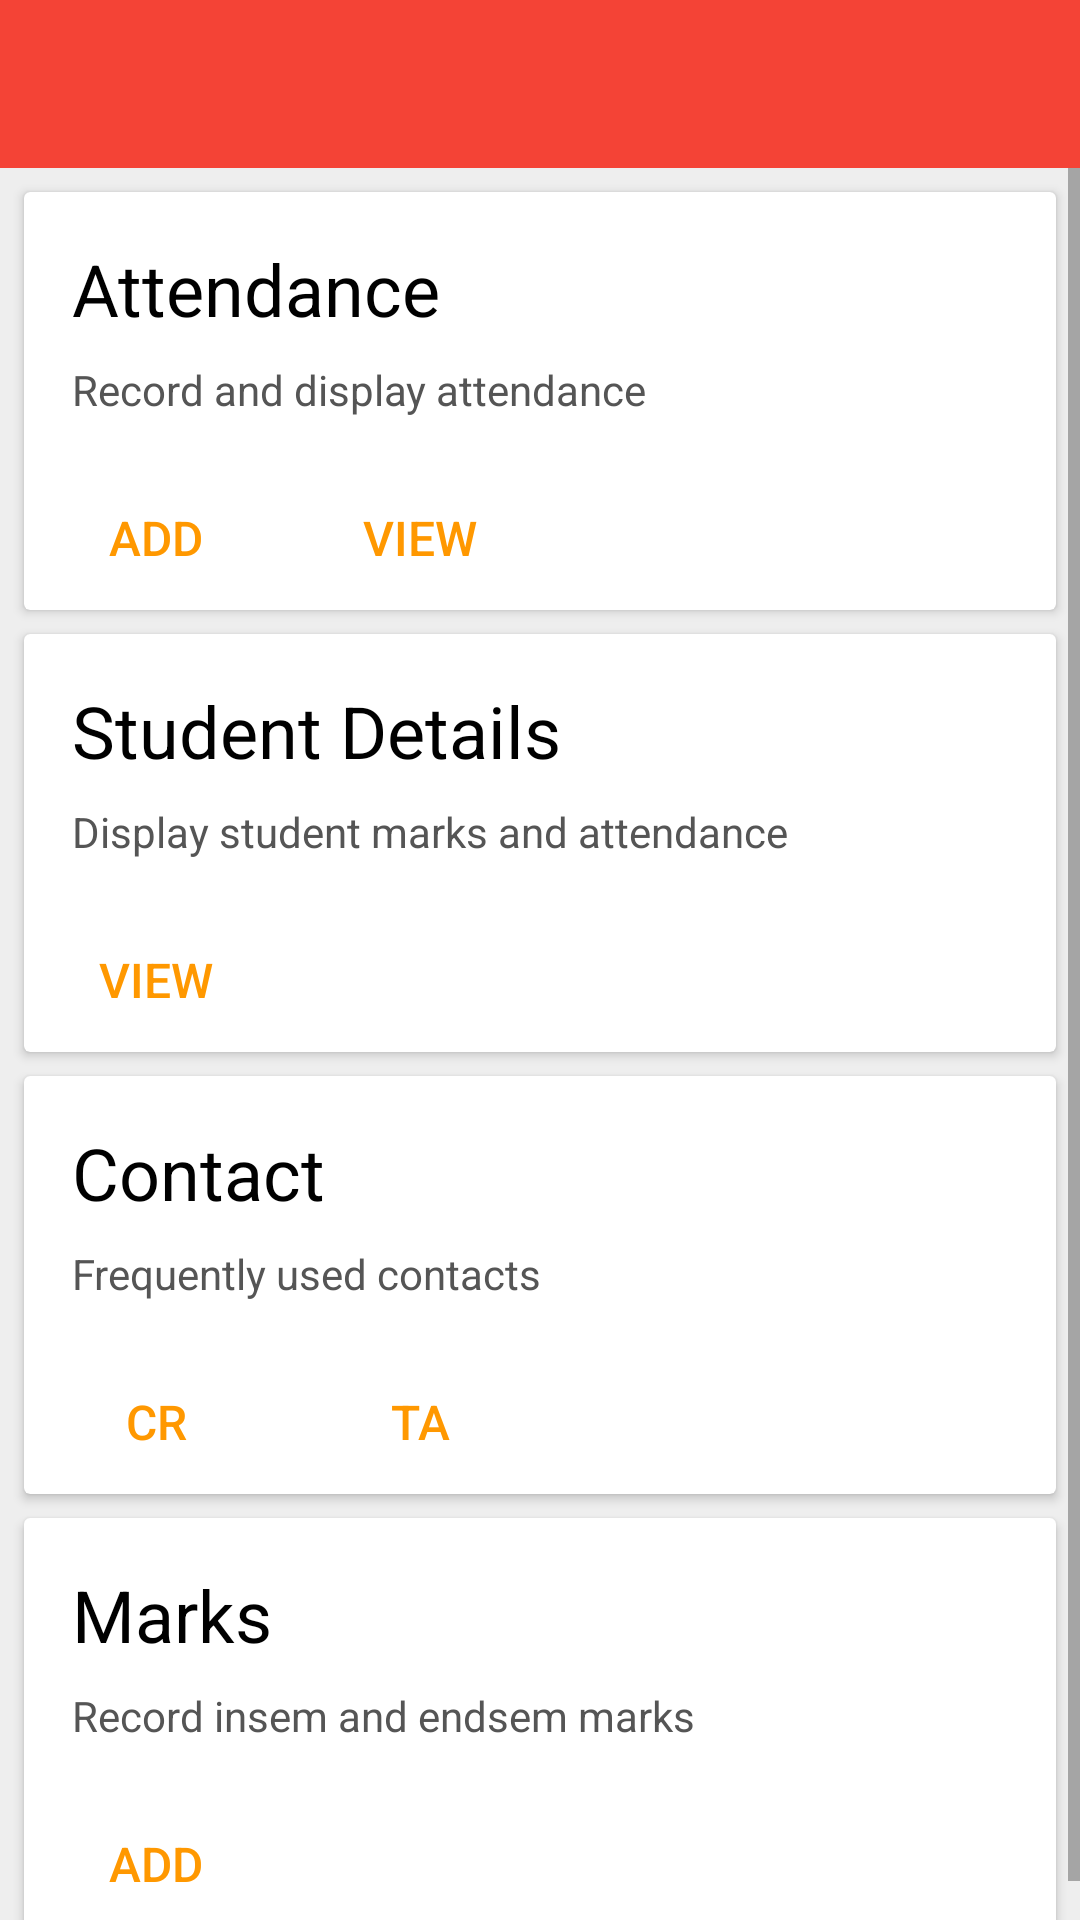

Produce the Android XML layout that renders to this screen, including the resource entries it uses.
<!-- AndroidManifest.xml: application theme AppTheme -->
<!-- res/layout/activity_course.xml -->
<?xml version="1.0" encoding="utf-8"?>
<LinearLayout xmlns:android="http://schemas.android.com/apk/res/android"
    xmlns:app="http://schemas.android.com/apk/res-auto"
    xmlns:tools="http://schemas.android.com/tools"
    android:layout_width="match_parent"
    android:id="@+id/layout_course"
    android:layout_height="match_parent"
    android:orientation="vertical"
    android:background="@color/background"
    tools:context="com.example.omkar.android.CourseActivity">

    
    <android.support.design.widget.AppBarLayout
        android:layout_width="match_parent"
        android:layout_height="wrap_content">
        <android.support.v7.widget.Toolbar
            android:id="@+id/toolbar"
            android:layout_width="match_parent"
            android:layout_height="?attr/actionBarSize"
            android:background="@color/colorPrimary"
            app:titleTextColor="@android:color/white"
            android:theme="@style/ThemeOverlay.AppCompat.Dark.ActionBar" />
    </android.support.design.widget.AppBarLayout>

    
    <FrameLayout
        android:id="@+id/fragContainer"
        android:layout_width="match_parent"
        android:layout_height="wrap_content">

    </FrameLayout>

    <ScrollView
        android:layout_width="match_parent"
        android:layout_height="match_parent">

    <LinearLayout
        android:layout_width="match_parent"
        android:layout_height="match_parent"
        android:orientation="vertical"
        android:id="@+id/course_view">
        
        <android.support.v7.widget.CardView
            android:layout_width="match_parent"
            android:layout_height="wrap_content"
            android:layout_marginTop="8dp"
            android:layout_marginLeft="8dp"
            android:layout_marginRight="8dp">
            <LinearLayout
                android:layout_width="match_parent"
                android:layout_height="wrap_content"
                android:orientation="vertical">

                <LinearLayout
                    android:layout_width="match_parent"
                    android:layout_height="wrap_content"
                    android:orientation="vertical"
                    android:padding="16dp">
                    <TextView
                        android:layout_width="match_parent"
                        android:layout_height="wrap_content"
                        android:layout_marginBottom="8dp"
                        android:text="Attendance"
                        android:textColor="#000"
                        android:textSize="24sp" />
                    <TextView
                        android:layout_width="match_parent"
                        android:layout_height="wrap_content"
                        android:text="Record and display attendance"
                        android:textColor="#555"
                        android:textSize="14sp"/>
                </LinearLayout>

                <LinearLayout
                    android:layout_width="match_parent"
                    android:layout_height="wrap_content">
                    <Button
                        android:id="@+id/addAttendance"
                        android:layout_width="wrap_content"
                        android:layout_height="wrap_content"
                        android:text="ADD"
                        android:textSize="16sp"
                        android:textColor="@color/orange"
                        style="?android:attr/borderlessButtonStyle"
                        />
                    <Button
                        android:id="@+id/viewAttendance"
                        android:layout_width="wrap_content"
                        android:layout_height="wrap_content"
                        android:text="VIEW"
                        android:textSize="16sp"
                        android:textColor="@color/orange"
                        style="?android:attr/borderlessButtonStyle" />
                </LinearLayout>
            </LinearLayout>
        </android.support.v7.widget.CardView>

        <android.support.v7.widget.CardView
            android:layout_width="match_parent"
            android:layout_height="wrap_content"
            android:layout_marginTop="8dp"
            android:layout_marginLeft="8dp"
            android:layout_marginRight="8dp">
            <LinearLayout
                android:layout_width="match_parent"
                android:layout_height="wrap_content"
                android:orientation="vertical">

                <LinearLayout
                    android:layout_width="match_parent"
                    android:layout_height="wrap_content"
                    android:orientation="vertical"
                    android:padding="16dp">
                    <TextView
                        android:layout_width="match_parent"
                        android:layout_height="wrap_content"
                        android:layout_marginBottom="8dp"
                        android:text="Student Details"
                        android:textColor="#000"
                        android:textSize="24sp" />
                    <TextView
                        android:layout_width="match_parent"
                        android:layout_height="wrap_content"
                        android:text="Display student marks and attendance"
                        android:textColor="#555"
                        android:textSize="14sp"/>
                </LinearLayout>

                <LinearLayout
                    android:layout_width="match_parent"
                    android:layout_height="wrap_content">
                    <Button
                        android:id="@+id/viewStudentDetails"
                        android:layout_width="wrap_content"
                        android:layout_height="wrap_content"
                        android:text="View"
                        android:textSize="16sp"
                        android:textColor="@color/orange"
                        style="?android:attr/borderlessButtonStyle" />

                </LinearLayout>
            </LinearLayout>
        </android.support.v7.widget.CardView>

        <android.support.v7.widget.CardView
            android:layout_width="match_parent"
            android:layout_height="wrap_content"
            android:layout_marginTop="8dp"
            android:layout_marginLeft="8dp"
            android:layout_marginRight="8dp">
            <LinearLayout
                android:layout_width="match_parent"
                android:layout_height="wrap_content"
                android:orientation="vertical">

                <LinearLayout
                    android:layout_width="match_parent"
                    android:layout_height="wrap_content"
                    android:orientation="vertical"
                    android:padding="16dp">
                    <TextView
                        android:layout_width="match_parent"
                        android:layout_height="wrap_content"
                        android:layout_marginBottom="8dp"
                        android:text="Contact"
                        android:textColor="#000"
                        android:textSize="24sp" />
                    <TextView
                        android:layout_width="match_parent"
                        android:layout_height="wrap_content"
                        android:text="Frequently used contacts"
                        android:textColor="#555"
                        android:textSize="14sp"/>
                </LinearLayout>

                <LinearLayout
                    android:layout_width="match_parent"
                    android:layout_height="wrap_content">
                    <Button
                        android:onClick="contactMailCr"
                        android:layout_width="wrap_content"
                        android:layout_height="wrap_content"
                        android:text="CR"
                        android:textSize="16sp"
                        android:textAllCaps="false"
                        android:textColor="@color/orange"
                        style="?android:attr/borderlessButtonStyle" />
                    <Button
                        android:onClick="contactMailTa"
                        android:layout_width="wrap_content"
                        android:layout_height="wrap_content"
                        android:text="TA"
                        android:textSize="16sp"
                        android:textAllCaps="false"
                        android:textColor="@color/orange"
                        style="?android:attr/borderlessButtonStyle" />
                </LinearLayout>
            </LinearLayout>
        </android.support.v7.widget.CardView>

        <android.support.v7.widget.CardView
            android:layout_width="match_parent"
            android:layout_height="wrap_content"
            android:layout_marginBottom="8dp"
            android:layout_marginTop="8dp"
            android:layout_marginLeft="8dp"
            android:layout_marginRight="8dp">
            <LinearLayout
                android:layout_width="match_parent"
                android:layout_height="wrap_content"
                android:orientation="vertical">

                <LinearLayout
                    android:layout_width="match_parent"
                    android:layout_height="wrap_content"
                    android:orientation="vertical"
                    android:padding="16dp">
                    <TextView
                        android:layout_width="match_parent"
                        android:layout_height="wrap_content"
                        android:layout_marginBottom="8dp"
                        android:text="Marks"
                        android:textColor="#000"
                        android:textSize="24sp" />
                    <TextView
                        android:layout_width="match_parent"
                        android:layout_height="wrap_content"
                        android:text="Record insem and endsem marks"
                        android:textColor="#555"
                        android:textSize="14sp"/>
                </LinearLayout>

                <LinearLayout
                    android:layout_width="match_parent"
                    android:layout_height="wrap_content">
                    <Button
                        android:id="@+id/addMarks"
                        android:layout_width="wrap_content"
                        android:layout_height="wrap_content"
                        android:text="ADD"
                        android:textSize="16sp"
                        android:textColor="@color/orange"
                        style="?android:attr/borderlessButtonStyle"
                        />

                </LinearLayout>
            </LinearLayout>
        </android.support.v7.widget.CardView>


    </LinearLayout>

    </ScrollView>

</LinearLayout>
<!-- resources referenced by this layout -->
<resources>
  <color name="background">#EEEEEE</color>
  <color name="colorPrimary">#F44336</color>
  <color name="orange">#FF9800</color>
  <style name="AppTheme" parent="Theme.AppCompat.Light.DarkActionBar">
          
          <item name="colorPrimary">@color/colorPrimary</item>
          <item name="colorPrimaryDark">@color/colorPrimaryDark</item>
          <item name="colorAccent">@color/colorAccent</item>
      </style>
  <color name="colorPrimaryDark">#D32F2F</color>
  <color name="colorAccent">#FF5252</color>
</resources>
